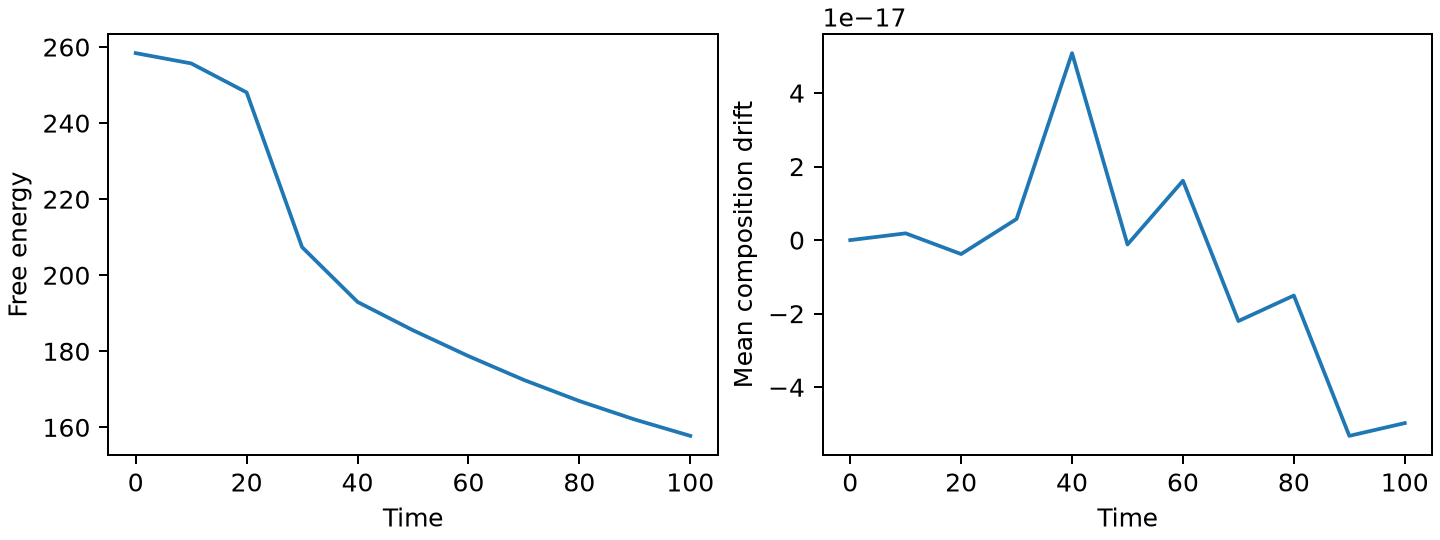

Values plotted in this chart, from the file beside it:
step, time, mean, mass, energy, minimum, maximum, variance
0, 0.0, 1.1926223897340549e-18, 1.2212453270876722e-15, 258.4, -0.04892, 0.05066, 0.0008325
40, 10.0, 3.0357660829594124e-18, 3.1086244689504383e-15, 255.7, -0.1121, 0.06697, 0.001121
80, 20.0, -2.6020852139652106e-18, -2.6645352591003757e-15, 248.1, -0.464, 0.379, 0.02905
120, 30.0, 6.938893903907228e-18, 7.105427357601002e-15, 207.4, -0.8643, 0.8243, 0.2489
160, 40.0, 5.204170427930421e-17, 5.3290705182007514e-14, 193, -0.9674, 0.9567, 0.3808
200, 50.0, 0.0, 0.0, 185.5, -0.9732, 0.9685, 0.4164
240, 60.0, 1.734723475976807e-17, 1.7763568394002505e-14, 178.7, -0.9713, 0.9657, 0.4414
280, 70.0, -2.0816681711721685e-17, -2.1316282072803006e-14, 172.5, -0.9663, 0.9682, 0.4636
320, 80.0, -1.3877787807814457e-17, -1.4210854715202004e-14, 166.9, -0.9656, 0.9738, 0.4831
360, 90.0, -5.204170427930421e-17, -5.3290705182007514e-14, 162.1, -0.9632, 0.9774, 0.5001
400, 100.0, -4.85722573273506e-17, -4.973799150320701e-14, 157.8, -0.9666, 0.9835, 0.515
